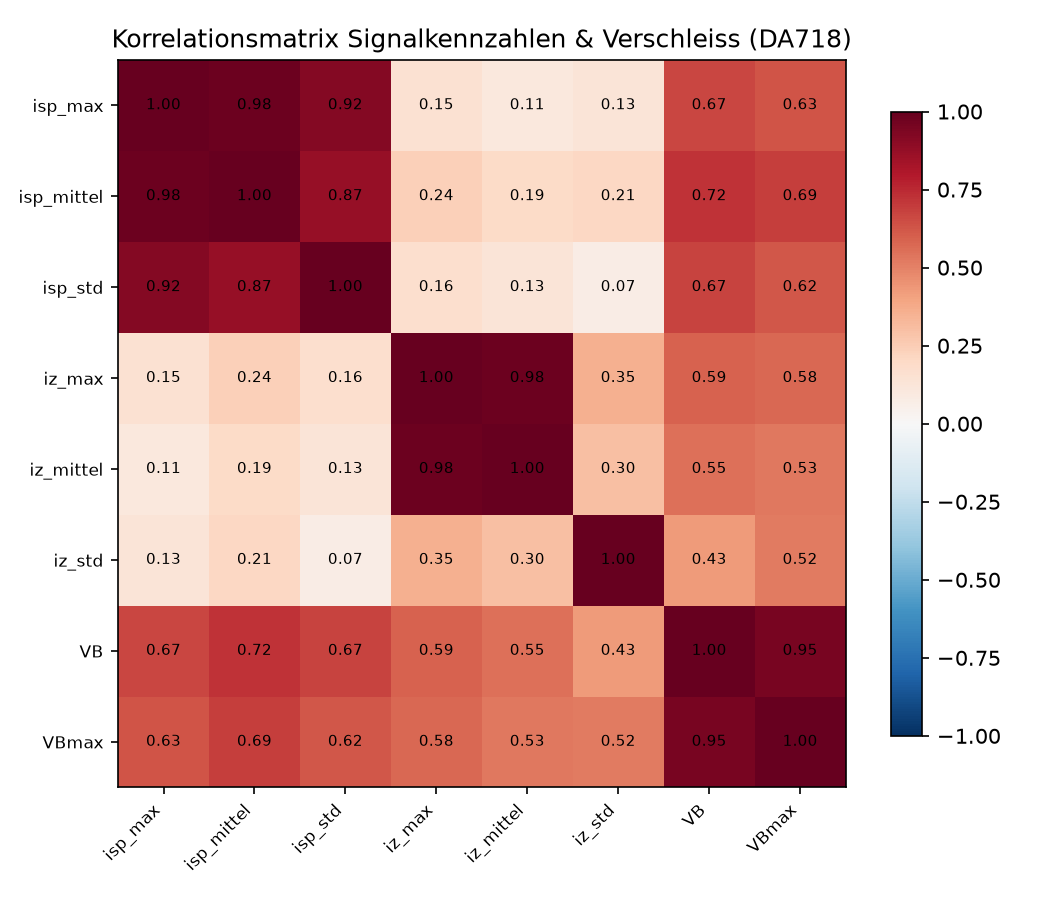

The data file committed next to this chart (first rows):
, isp_max, isp_mittel, isp_std, iz_max, iz_mittel, iz_std, VB, VBmax
isp_max, 1.0, 0.9841, 0.917, 0.1503, 0.1054, 0.1272, 0.6671, 0.6312
isp_mittel, 0.9841, 1.0, 0.874, 0.2404, 0.1916, 0.2054, 0.7228, 0.6925
isp_std, 0.917, 0.874, 1.0, 0.1642, 0.1257, 0.07109, 0.673, 0.6176
iz_max, 0.1503, 0.2404, 0.1642, 1.0, 0.9789, 0.3518, 0.5873, 0.5781
iz_mittel, 0.1054, 0.1916, 0.1257, 0.9789, 1.0, 0.2983, 0.5475, 0.5265
iz_std, 0.1272, 0.2054, 0.07109, 0.3518, 0.2983, 1.0, 0.4256, 0.5169
VB, 0.6671, 0.7228, 0.673, 0.5873, 0.5475, 0.4256, 1.0, 0.9493
VBmax, 0.6312, 0.6925, 0.6176, 0.5781, 0.5265, 0.5169, 0.9493, 1.0
